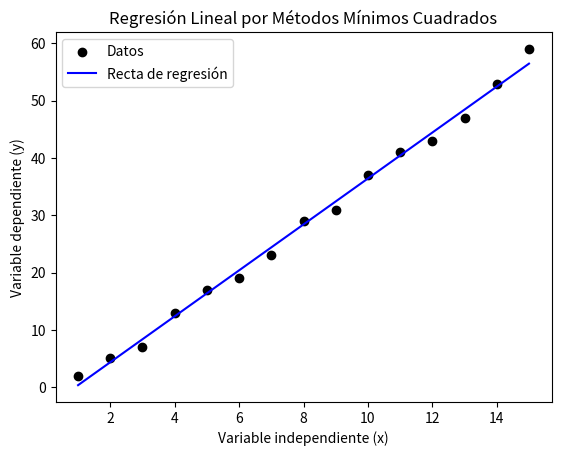

Python code for this plot:
#Recopilamos los datos para la variable independiente (x) y la variable dependiente (y)
#Generamos los datos de ejemplo por medio de dos arreglos de numpy
import numpy as np
import matplotlib.pyplot as plt
 
x = np.array ([1, 2, 3, 4, 5, 6, 7, 8, 9, 10, 11, 12, 13, 14, 15])
y = np.array ([2, 5, 7, 13, 17, 19, 23, 29, 31, 37, 41, 43, 47, 53, 59])
n = len(x)

#Calculamos las medias de las variables x e y 
x_mean = 1/n * np.sum(x)
y_mean = 1/n * np.sum(y)

#Calculamos la covarianza entre x e y
S_xy = np.sum((x-x_mean)*(y - y_mean))

#Calculamos la varianza de x 
S_xx = np.sum ((x - x_mean)**2)

#Calculamos los parametros optimos de la recta y estructura de la ecuacion de la recta
m = S_xy / S_xx
b = y_mean - m * x_mean
y_pred = m*x + b

#Calculamos el coeficinete de determinación R^2
e = y - y_pred 
R_2 = 1 - (np.sum(e**2) / np.sum((y - y_mean)**2))
           
#Imprimimos los resultados de la ecuacion de la recta y el coeficiente de determinación R^2
print("La ecuacion final es y = ", f"{m:.4f}", "x + ", f"{b:.4f}")
print("El coeficiente de determinación R^2 es: ", f"{R_2:.3f}")

#Para demostrar el resultado, graficamos los datos y la recta de regresión
plt.scatter(x, y, color = "black", label = "Datos")
plt.plot(x, y_pred, color = "blue", label = "Recta de regresión")
plt.xlabel("Variable independiente (x)")
plt.ylabel("Variable dependiente (y)")
plt.title("Regresión Lineal por Métodos Mínimos Cuadrados")
plt.legend()
plt.show()

print ("PRUEBA GIT")
